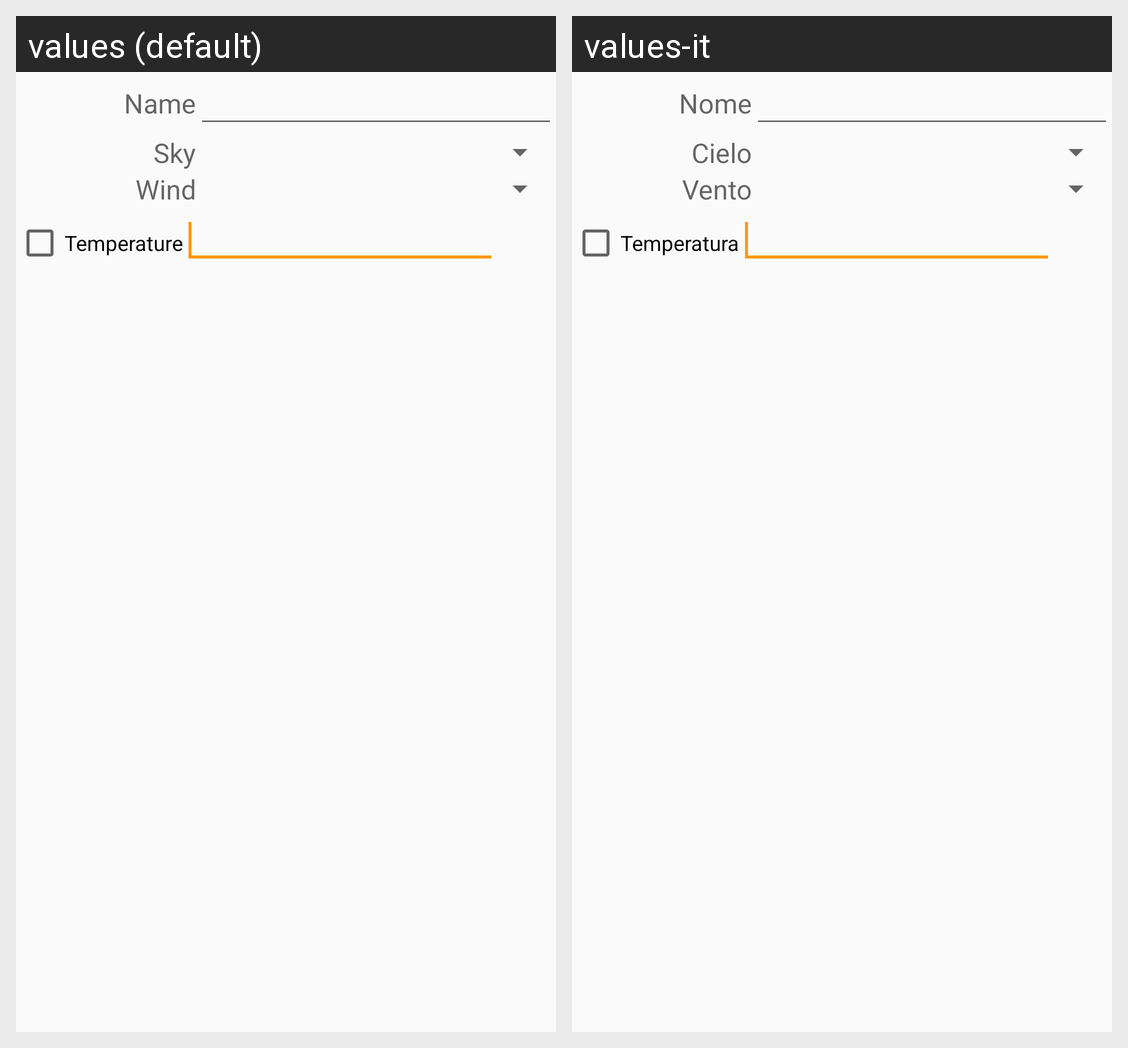

Here is an Android app screen in its default locale and in the app's own translations. Write out the translated-string differences for the strings that appear on this screen.
Android screen res/layout/report_dialog.xml rendered under 2 locales, left to right: values (default), values-it. Device: Nexus 5 (rendered at 1080×1920; each locale shown at half size, 540×960, under a caption strip naming it); theme OtherActivitiesTheme.
Strings drawn on this screen, with the default value and each locale's value (text and hints the layout hard-codes, and strings that could not be matched under every locale, appear in the picture but are not listed):

reportName
  values: Name
  values-it: Nome

reportSky
  values: Sky
  values-it: Cielo

reportWind
  values: Wind
  values-it: Vento

reportTemp
  values: Temperature
  values-it: Temperatura
